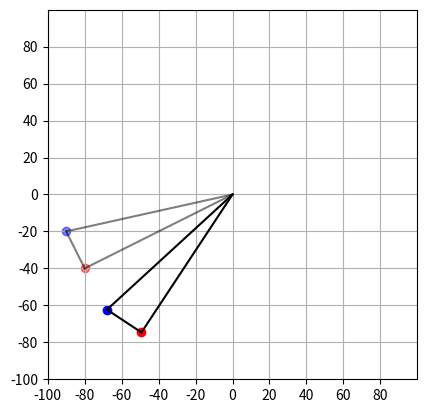

Reproduce this figure in Python.
import math
import numpy as np

mkg_ini = np.array([-90,-20])
seal_ini = np.array([mkg_ini[0] + 10, mkg_ini[1] + -20])
rot_angle = np.deg2rad(30) #健常者の回転量平均おおよそ20°https://www.jstage.jst.go.jp/article/jjps1957/33/6/33_6_1359/_pdf

rotate_array = np.array([[np.cos(rot_angle), np.sin(rot_angle)],[-np.sin(rot_angle), np.cos(rot_angle)]]).T

mkg_rot = rotate_array @ mkg_ini
seal_rot = rotate_array @ seal_ini

seal_displacemant = np.array(seal_rot) - np.array(seal_ini)
mkg_displacemant = np.array(mkg_rot) - np.array(mkg_ini)

disp_diff = seal_displacemant - mkg_displacemant
print(f"seal_displacemant = {seal_displacemant}")
print(f"mkg_displacemant = {mkg_displacemant}")
print(f"z_diff = {disp_diff[0]}")
print(f"y_diff = {disp_diff[1]}")


#グラフで4点をプロット
import matplotlib.pyplot as plt
plt.scatter(seal_ini[0], seal_ini[1], c='red', alpha=0.5)
plt.scatter(seal_rot[0], seal_rot[1], c='red')
plt.scatter(mkg_ini[0], mkg_ini[1], c='blue',alpha=0.5)
plt.scatter(mkg_rot[0], mkg_rot[1], c='blue')
#sealとmkg,原点を結ぶ線をプロット
plt.plot([seal_ini[0],mkg_ini[0]],[seal_ini[1],mkg_ini[1]],c='black',alpha=0.5)
plt.plot([mkg_ini[0],0],[mkg_ini[1],0],c='black',alpha=0.5)
plt.plot([0,seal_ini[0]],[0,seal_ini[1]],c='black',alpha=0.5)

plt.plot([seal_rot[0],mkg_rot[0]],[seal_rot[1],mkg_rot[1]],c='black')
plt.plot([mkg_rot[0],0],[mkg_rot[1],0],c='black')
plt.plot([0,seal_rot[0]],[0,seal_rot[1]],c='black')
plt.grid()
lim = [-100, 100]
plt.xlim(lim[0], lim[1])
plt.ylim(lim[0], lim[1])
plt.gca().set_aspect('equal', adjustable='box') #アスペクト比を1:1に
plt.xticks(np.arange(lim[0], lim[1], 20))#目盛りを20刻みに
plt.yticks(np.arange(lim[0], lim[1], 20))
plt.show()
